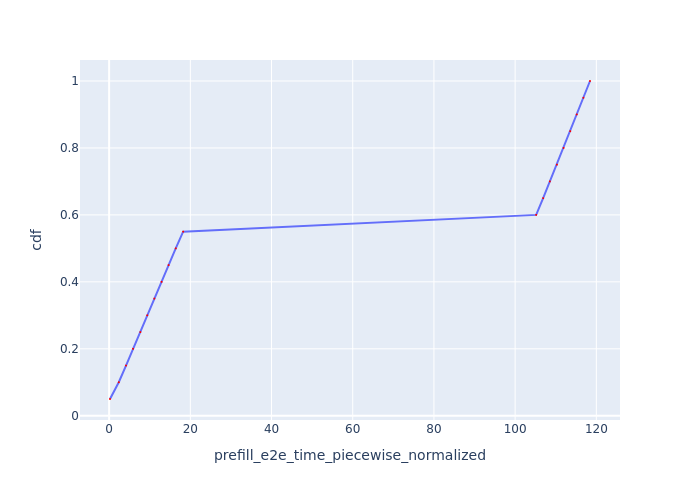

Data behind this chart, as committed beside it:
Request Id, prefill_e2e_time_piecewise_normalized, cdf
0_0, 0.214, 0.05
0_1, 2.375, 0.1
0_2, 4.158, 0.15
0_3, 5.885, 0.2
0_4, 7.692, 0.25
0_5, 9.391, 0.3
0_6, 11.13, 0.35
0_7, 12.92, 0.4
0_8, 14.65, 0.45
0_9, 16.4, 0.5
0_10, 18.23, 0.55
0_11, 105.2, 0.6
0_12, 106.9, 0.65
0_13, 108.6, 0.7
0_14, 110.3, 0.75
0_15, 111.9, 0.8
0_16, 113.6, 0.85
0_17, 115.2, 0.9
0_18, 116.8, 0.95
0_19, 118.4, 1.0
